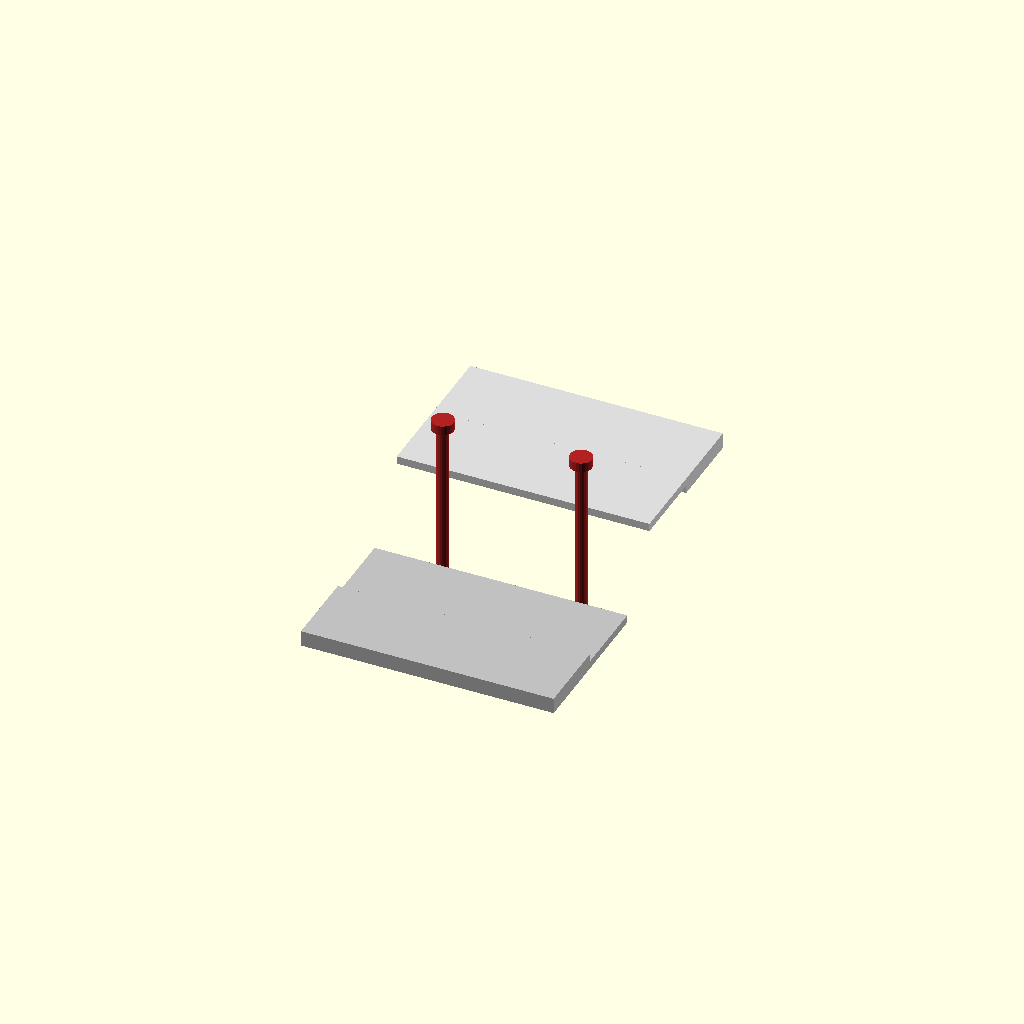
Cell 1: the model at its default parameters.
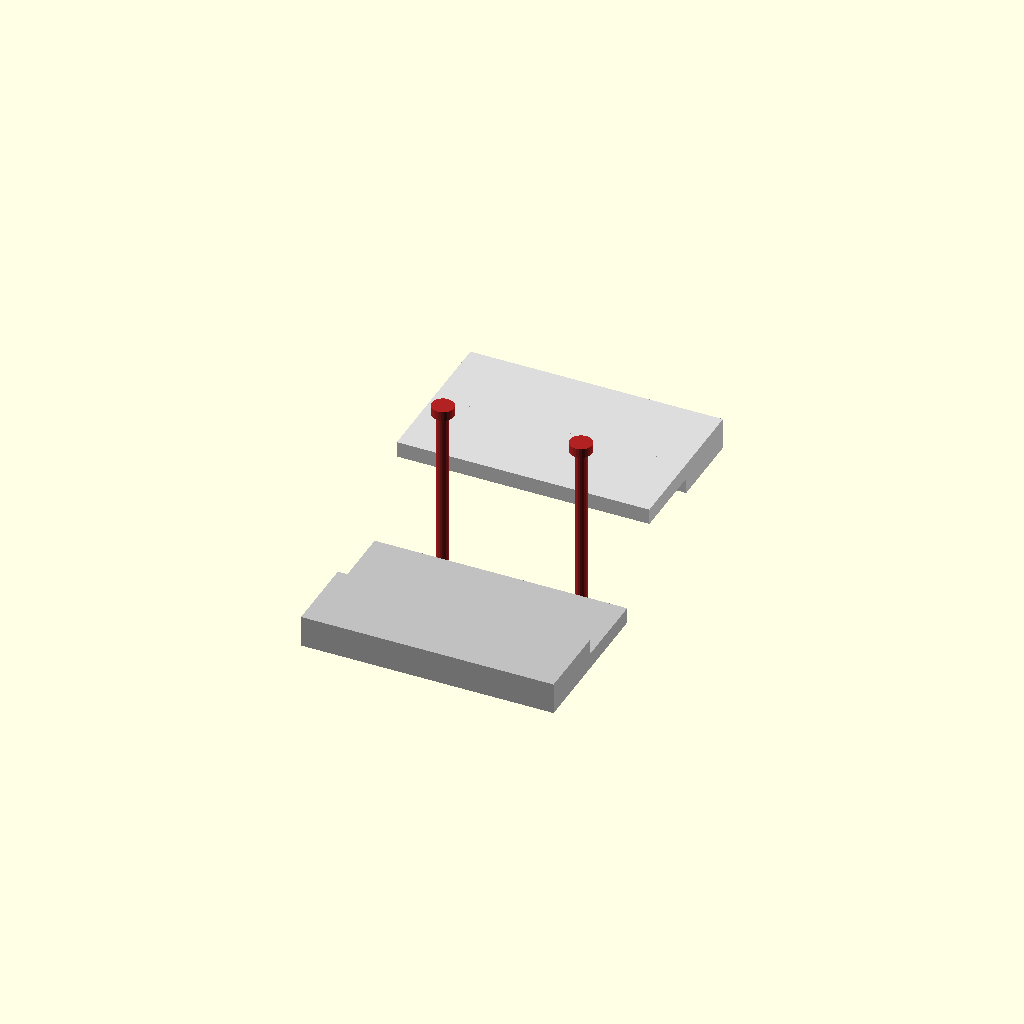
Cell 2 — DT set to 8, the other parameters unchanged.
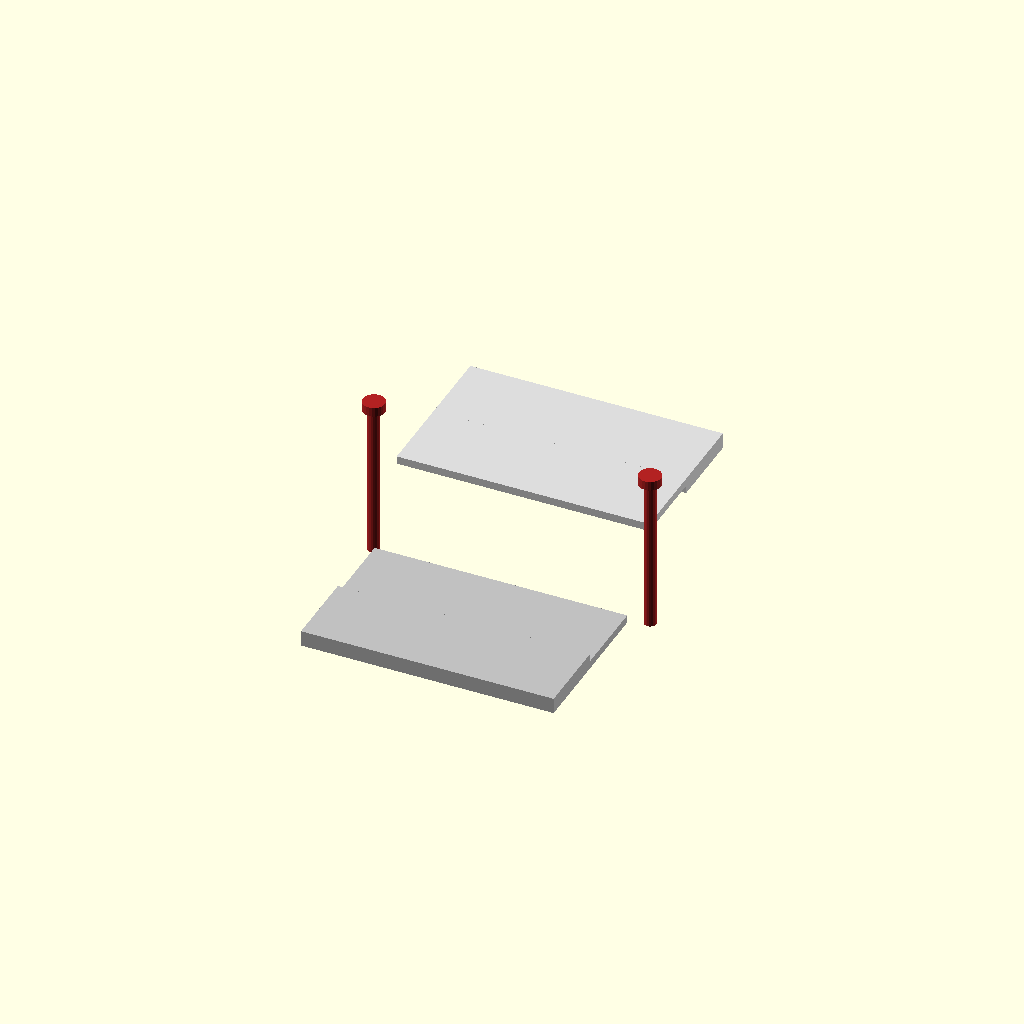
Cell 3 — HX set to 35, the other parameters unchanged.
One fixed orthographic camera (rotation 55°, 0°, 25°; colour scheme Cornfield) for every cell.
The OpenSCAD source (mech/stacked_deck/seam_joint.scad):
// seam_joint.scad - how the two deck halves join (OVERLAP / half-lap) diagram
//   -D mode="exploded"  -> pulled apart so you see the two ledges
//   -D mode="assembled" -> overlapped, with the 2 screws through
include <../print/common.scad>

DT = 4;
mode = "exploded";
EX  = (mode == "exploded") ? 16 : 0;
SLAB_X = 64; BODY = 20; LAP = 20;
HX = 17.5;

module halfA() {   // front: full body + thin BOTTOM ledge into the overlap
    union() {
        translate([-SLAB_X/2, -(BODY+LAP/2), 0]) cube([SLAB_X, BODY, DT]);
        translate([-SLAB_X/2, -LAP/2, 0])        cube([SLAB_X, LAP, DT/2]);
    }
}
module halfB() {   // rear: full body + thin TOP ledge into the overlap
    union() {
        translate([-SLAB_X/2, LAP/2, 0])         cube([SLAB_X, BODY, DT]);
        translate([-SLAB_X/2, -LAP/2, DT/2])     cube([SLAB_X, LAP, DT/2]);
    }
}
module screw(len) { color("FireBrick") { cylinder(d=5.6,h=2.4,$fn=24); translate([0,0,-len]) cylinder(d=3,h=len,$fn=20); } }

color("Silver")    translate([0, -EX, 0])    halfA();   // slides forward when exploded
color("Gainsboro") translate([0,  EX, EX])   halfB();   // slides back + lifts when exploded
for (sx = [-1,1]) translate([sx*HX, 0, DT + 2*EX]) screw(DT + 2*EX + 3);  // 2 screws clamp the overlap
Customizer parameters (derived from the source; name, type, default, range or options):
DT: number, default 4
mode: string, default "exploded"
HX: number, default 17.5
